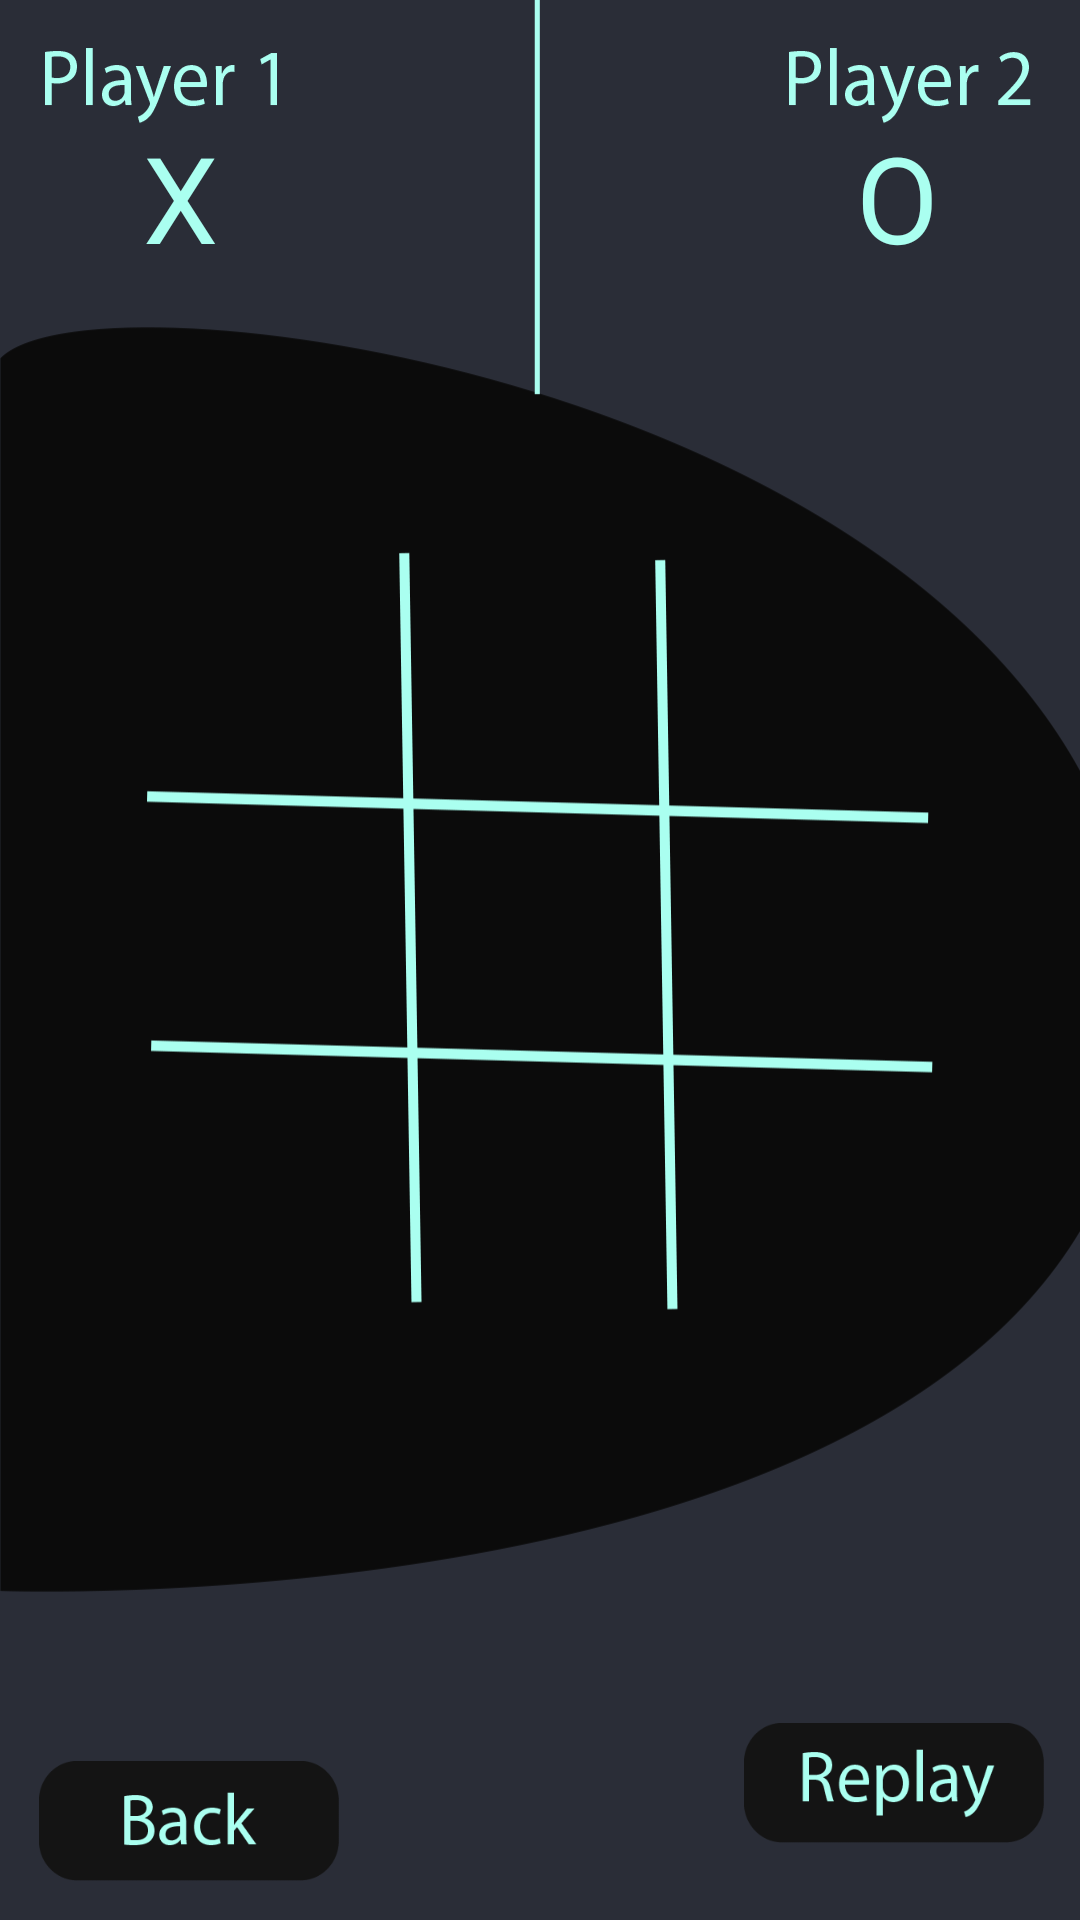

Android layout source for this screen:
<!-- AndroidManifest.xml: application theme AppTheme -->
<!-- res/layout/player_to_player.xml -->
<?xml version="1.0" encoding="utf-8"?>
<RelativeLayout xmlns:android="http://schemas.android.com/apk/res/android"
    android:layout_width="match_parent" android:layout_height="match_parent"
    android:background="@mipmap/playing_bg">

    <TextView
        android:id="@+id/block1"
        android:layout_width="80dp"
        android:layout_height="wrap_content"
        android:layout_above="@id/block4"
        android:layout_marginBottom="23dp"
        android:layout_marginEnd="18dp"
        android:layout_toStartOf="@id/block2"
        android:onClick="blockAction1"
        android:textAlignment="center"
        android:textColor="@color/secondary"
        android:textSize="40sp" />

    <TextView
        android:id="@+id/block2"
        android:layout_width="80dp"
        android:layout_height="wrap_content"
        android:layout_alignBaseline="@id/block1"
        android:layout_alignBottom="@id/block1"
        android:layout_centerHorizontal="true"
        android:onClick="blockAction2"
        android:textAlignment="center"
        android:textColor="@color/secondary"
        android:textSize="40sp" />

    <TextView
        android:id="@+id/block3"
        android:layout_width="80dp"
        android:layout_height="wrap_content"
        android:layout_alignBaseline="@id/block2"
        android:layout_alignBottom="@id/block2"
        android:layout_marginStart="11dp"
        android:layout_toEndOf="@id/block2"
        android:onClick="blockAction3"
        android:textAlignment="center"
        android:textColor="@color/secondary"
        android:textSize="40sp" />

    <TextView
        android:id="@+id/block4"
        android:layout_width="80dp"
        android:layout_height="wrap_content"
        android:layout_alignBaseline="@id/block5"
        android:layout_alignBottom="@id/block5"
        android:layout_alignStart="@id/block1"
        android:onClick="blockAction4"
        android:textAlignment="center"
        android:textColor="@color/secondary"
        android:textSize="40sp" />

    <TextView
        android:id="@+id/block5"
        android:layout_width="80dp"
        android:layout_height="wrap_content"
        android:layout_alignBaseline="@id/block6"
        android:layout_alignBottom="@id/block6"
        android:layout_alignStart="@id/block2"
        android:onClick="blockAction5"
        android:textAlignment="center"
        android:textColor="@color/secondary"
        android:textSize="40sp" />

    <TextView
        android:id="@+id/block6"
        android:layout_width="80dp"
        android:layout_height="wrap_content"
        android:layout_alignStart="@id/block3"
        android:layout_centerVertical="true"
        android:onClick="blockAction6"
        android:textAlignment="center"
        android:textColor="@color/secondary"
        android:textSize="40sp" />

    <TextView
        android:id="@+id/block7"
        android:layout_width="80dp"
        android:layout_height="wrap_content"
        android:layout_alignStart="@id/block4"
        android:layout_alignTop="@id/block8"
        android:onClick="blockAction7"
        android:textAlignment="center"
        android:textColor="@color/secondary"
        android:textSize="40sp" />

    <TextView
        android:id="@+id/block8"
        android:layout_width="80dp"
        android:onClick="blockAction8"
        android:layout_height="wrap_content"
        android:layout_alignBaseline="@id/block9"
        android:layout_alignBottom="@id/block9"
        android:layout_alignStart="@id/block5"
        android:textAlignment="center"
        android:textColor="@color/secondary"
        android:textSize="40sp" />

    <TextView
        android:id="@+id/block9"
        android:layout_width="80dp"
        android:layout_height="wrap_content"
        android:layout_alignStart="@id/block6"
        android:layout_below="@id/block6"
        android:layout_marginTop="22dp"
        android:onClick="blockAction9"
        android:textAlignment="center"
        android:textColor="@color/secondary"
        android:textSize="40sp" />

    <TextView
        android:id="@+id/userChoice1"
        android:layout_width="70dp"
        android:layout_height="wrap_content"
        android:layout_alignParentStart="true"
        android:layout_alignParentTop="true"
        android:layout_marginStart="25dp"
        android:layout_marginTop="39dp"
        android:text="@string/x"
        android:textAlignment="center"
        android:textColor="@color/secondary"
        android:textSize="40sp" />

    <TextView
        android:id="@+id/userChoice2"
        android:textColor="@color/secondary"
        android:layout_width="70dp"
        android:layout_height="wrap_content"
        android:layout_alignParentEnd="true"
        android:layout_alignTop="@id/userChoice1"
        android:layout_marginEnd="26dp"
        android:textAlignment="center"
        android:textSize="40sp"
        android:text="@string/O" />

    <Button
        android:id="@+id/backBtn"
        android:layout_width="100dp"
        android:layout_height="40dp"
        android:layout_alignParentBottom="true"
        android:layout_alignParentStart="true"
        android:layout_marginBottom="13dp"
        android:layout_marginStart="13dp"
        android:background="@drawable/backbtn"
        />

    <Button
        android:layout_width="100dp"
        android:layout_height="40dp"
        android:id="@+id/replayBtn"
        android:layout_alignBaseline="@+id/backBtn"
        android:layout_alignBottom="@+id/backBtn"
        android:layout_alignParentEnd="true"
        android:layout_marginEnd="12dp"
        android:layout_marginTop="575dp"
        android:background="@drawable/replaybtn"
        />


</RelativeLayout>
<!-- resources referenced by this layout -->
<resources>
  <color name="secondary">#aafff0</color>
  <!-- drawable backbtn: png bitmap (drawable, 4481 bytes) -->
  <!-- drawable replaybtn: png bitmap (drawable, 5475 bytes) -->
  <!-- mipmap playing_bg: png bitmap (mipmap-xhdpi, 28649 bytes) -->
  <string name="O">O</string>
  <string name="x">X</string>
  <style name="AppTheme" parent="Theme.AppCompat.Light.NoActionBar">
          
          <item name="colorPrimary">@color/colorPrimary</item>
          <item name="colorPrimaryDark">@color/secondaryDark</item>
          <item name="colorAccent">@color/colorAccent</item>
      </style>
  <color name="colorPrimary">#2a2e37</color>
  <color name="secondaryDark">#00ffd2</color>
  <color name="colorAccent">#ffff8d</color>
</resources>
